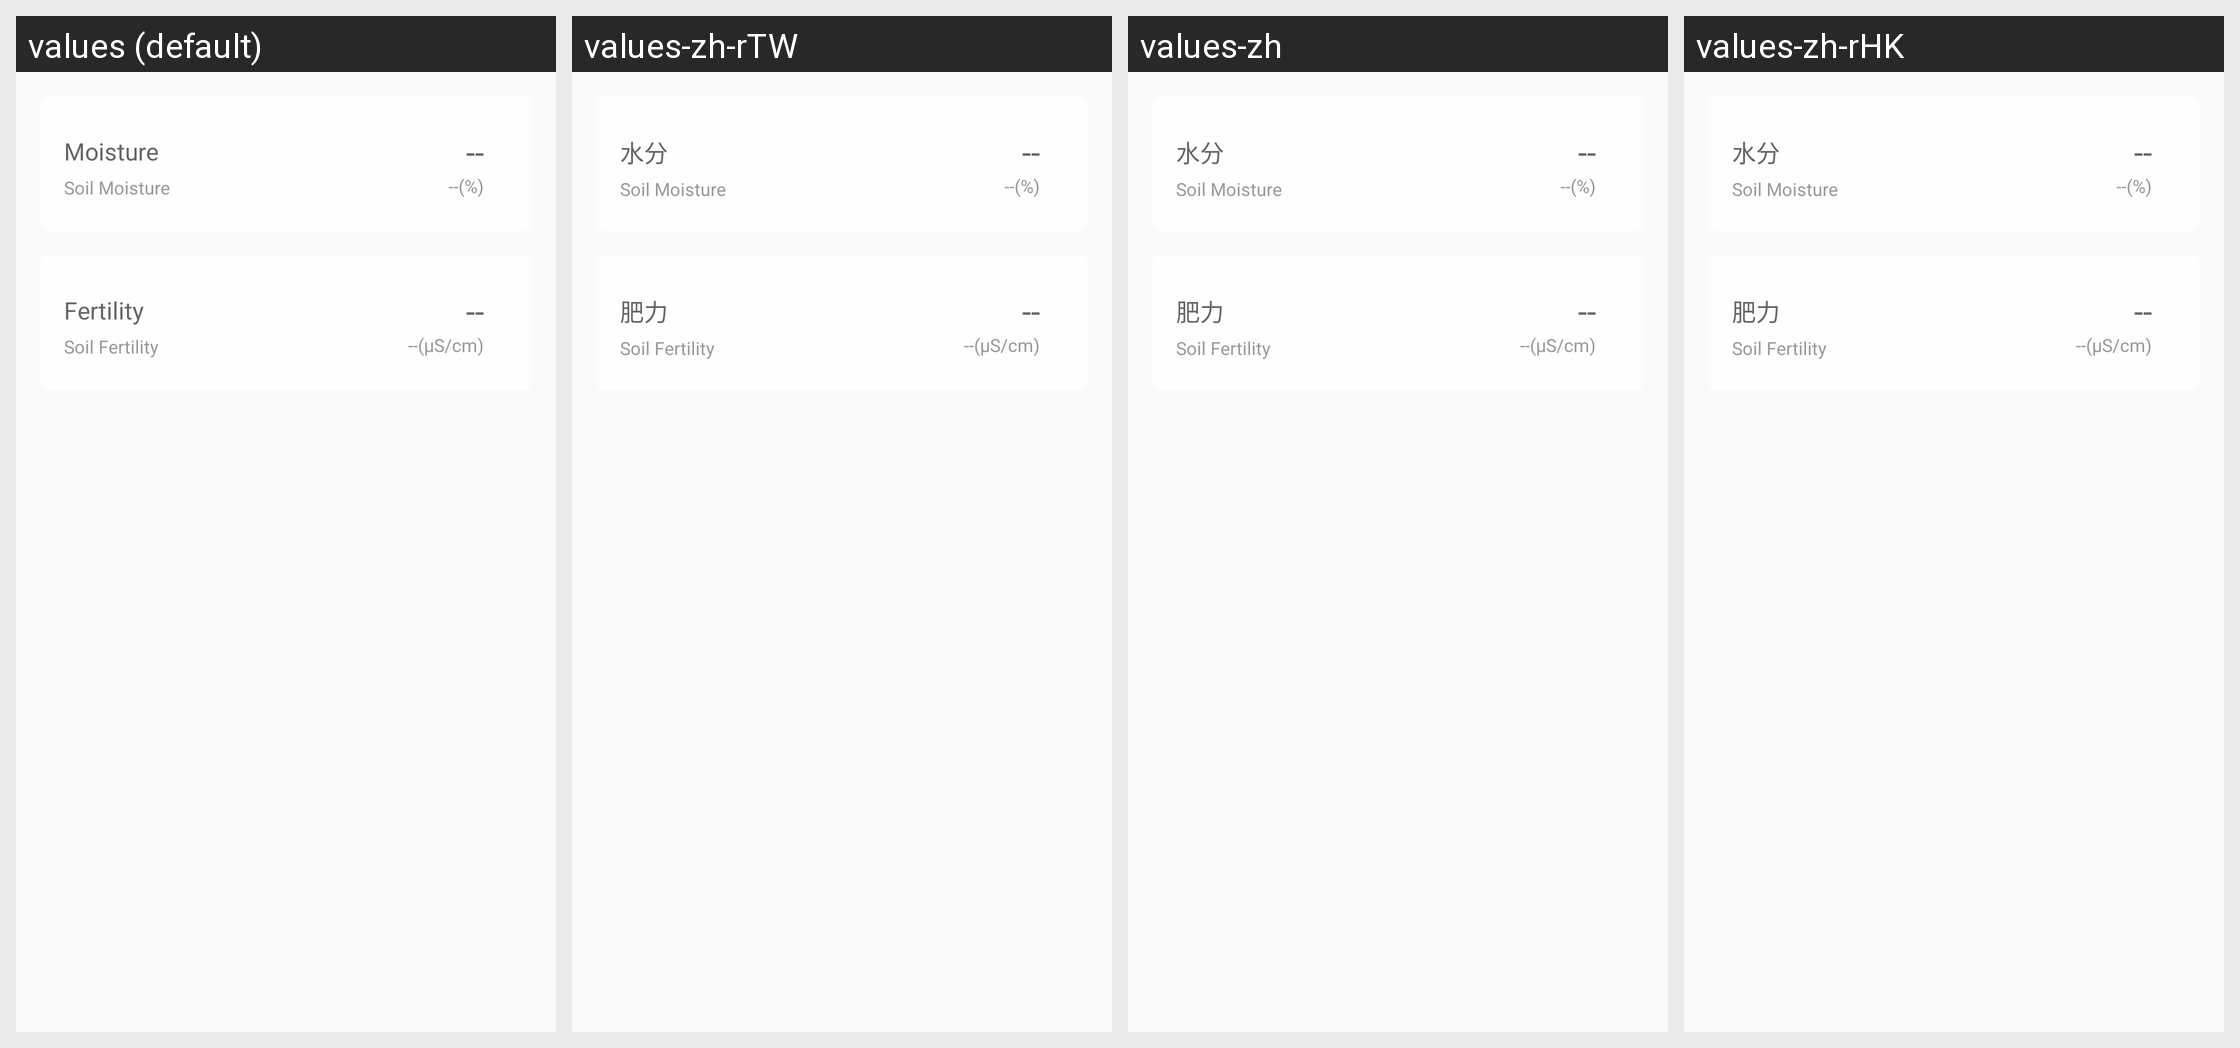

Translations of the strings shown on this Android screen, per locale in the grid:
Android screen res/layout/layout_flower_care_water_ec.xml rendered under 4 locales, left to right: values (default), values-zh-rTW, values-zh, values-zh-rHK. Device: Nexus 5 (rendered at 1080×1920; each locale shown at half size, 540×960, under a caption strip naming it); theme AppTheme.
Strings drawn on this screen, with the default value and each locale's value (text and hints the layout hard-codes, and strings that could not be matched under every locale, appear in the picture but are not listed):

activity_home_state_water
  values: Moisture
  values-zh-rTW: 水分
  values-zh: 水分
  values-zh-rHK: 水分

activity_home_state_ec
  values: Fertility
  values-zh-rTW: 肥力
  values-zh: 肥力
  values-zh-rHK: 肥力
